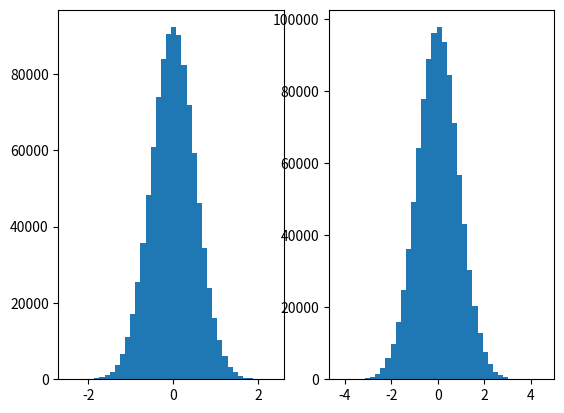

Write Python code to recreate this figure.
"""
The purpose of this script is to compare the variance of the different
TWR approaches using simulated data in the presence of artificial Gaussian
noise.
"""
import numpy as np
import matplotlib.pyplot as plt

d = 1  # distance in metres
n = 1000000  # number of measurements
R = 3  # variance in ns^2
c = 299702547  # speed of light in m/s

tf = d / c * 1e9
delay = 5e4  # in nanoseconds

gamma_a = 40e-6 * 0
gamma_b = 20e-6 * 0

tx1 = np.random.rand(n, 1) * 1e7
rx1 = tx1 + tf
tx2 = rx1 + delay
rx2 = tx2 + tf
tx3 = tx2 + delay
rx3 = tx3 + tf
tx1 = tx1 + np.random.randn(n, 1) * np.sqrt(R)
rx1 = rx1 + np.random.randn(n, 1) * np.sqrt(R)
tx2 = tx2 + np.random.randn(n, 1) * np.sqrt(R)
rx2 = rx2 + np.random.randn(n, 1) * np.sqrt(R)
tx3 = tx3 + np.random.randn(n, 1) * np.sqrt(R)
rx3 = rx3 + np.random.randn(n, 1) * np.sqrt(R)

Ra1 = (1 + gamma_a) * (rx2 - tx1)
Ra2 = (1 + gamma_a) * (rx3 - rx2)
Db1 = (1 + gamma_b) * (tx2 - rx1)
Db2 = (1 + gamma_b) * (tx3 - tx2)

twr_hat_1 = 0.5 * (Ra1 - Db1) * c / 1e9
twr_hat_2 = 0.5 * (Ra1 - Ra2 / Db2 * Db1) * c / 1e9

e_1 = twr_hat_1 - d
e_2 = twr_hat_2 - d

print(np.mean(e_1))
print(np.mean(e_2))

print(np.var(e_1))
print(np.var(e_2))

plt.subplot(1, 2, 1)
plt.hist(e_1, bins=40)
plt.subplot(1, 2, 2)
plt.hist(e_2, bins=40)
plt.show()
